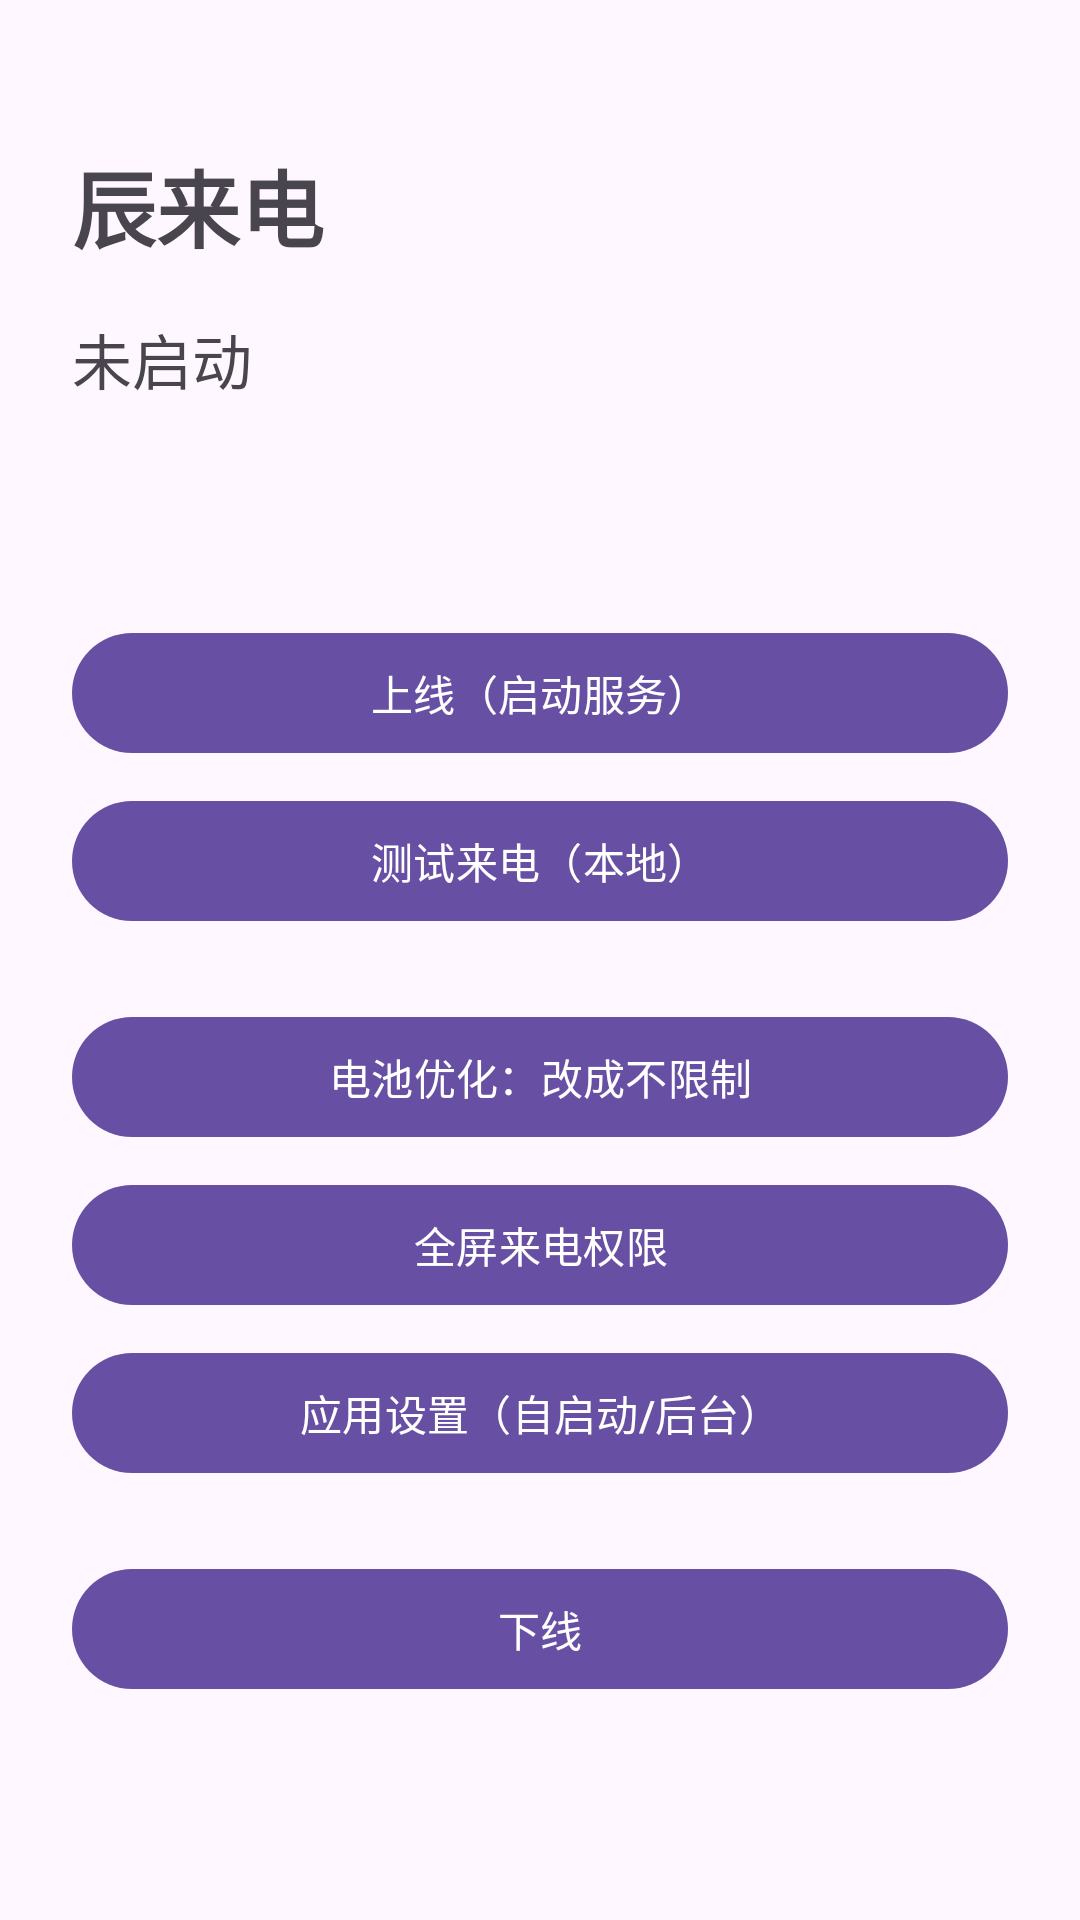

This screen was rendered from an Android layout file. Write that file and the resources it references.
<!-- AndroidManifest.xml: application theme Theme.Chen -->
<!-- res/layout/activity_main.xml -->
<?xml version="1.0" encoding="utf-8"?>
<LinearLayout xmlns:android="http://schemas.android.com/apk/res/android"
    android:layout_width="match_parent" android:layout_height="match_parent"
    android:orientation="vertical" android:padding="24dp" android:gravity="top">

    <TextView android:layout_width="wrap_content" android:layout_height="wrap_content"
        android:text="辰来电" android:textSize="28sp" android:textStyle="bold" android:layout_marginTop="24dp" />

    <TextView android:id="@+id/status" android:layout_width="match_parent" android:layout_height="wrap_content"
        android:text="未启动" android:textSize="20sp" android:layout_marginTop="16dp" />

    <TextView android:id="@+id/last" android:layout_width="match_parent" android:layout_height="wrap_content"
        android:text="" android:textSize="16sp" android:layout_marginTop="8dp" android:minLines="2" />

    <Button android:id="@+id/btnStart" android:layout_width="match_parent" android:layout_height="wrap_content"
        android:text="上线（启动服务）" android:layout_marginTop="24dp" />
    <Button android:id="@+id/btnTest" android:layout_width="match_parent" android:layout_height="wrap_content"
        android:text="测试来电（本地）" android:layout_marginTop="8dp" />
    <Button android:id="@+id/btnBattery" android:layout_width="match_parent" android:layout_height="wrap_content"
        android:text="电池优化：改成不限制" android:layout_marginTop="24dp" />
    <Button android:id="@+id/btnFullScreen" android:layout_width="match_parent" android:layout_height="wrap_content"
        android:text="全屏来电权限" android:layout_marginTop="8dp" />
    <Button android:id="@+id/btnSettings" android:layout_width="match_parent" android:layout_height="wrap_content"
        android:text="应用设置（自启动/后台）" android:layout_marginTop="8dp" />
    <Button android:id="@+id/btnStop" android:layout_width="match_parent" android:layout_height="wrap_content"
        android:text="下线" android:layout_marginTop="24dp" />
</LinearLayout>
<!-- resources referenced by this layout -->
<resources>
  <style name="Theme.Chen" parent="Theme.Material3.DayNight.NoActionBar" />
</resources>
